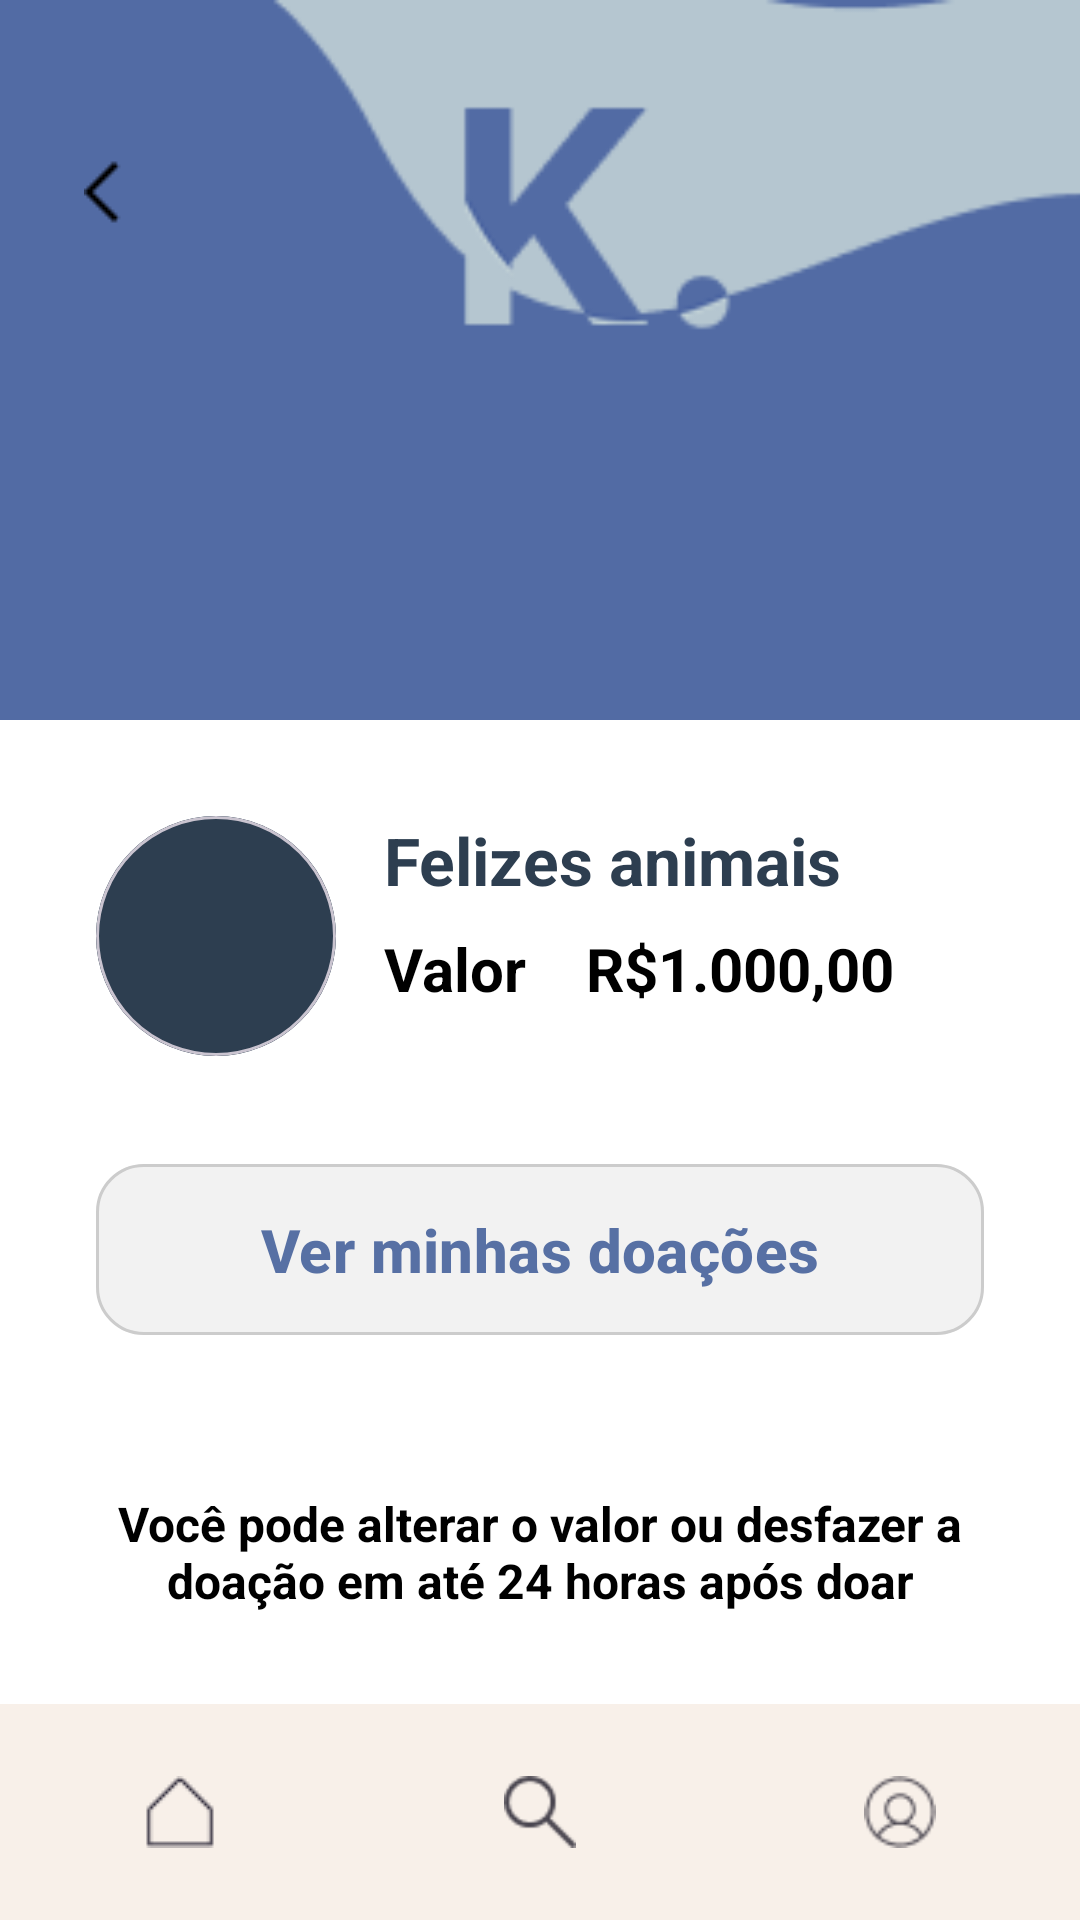

The Android layout XML behind this screen, and the referenced resources:
<!-- AndroidManifest.xml: application theme Theme.Kindly -->
<!-- res/layout/activity_doacao_finalizada.xml -->
<?xml version="1.0" encoding="utf-8"?>
<androidx.constraintlayout.widget.ConstraintLayout
    xmlns:android="http://schemas.android.com/apk/res/android"
    xmlns:app="http://schemas.android.com/apk/res-auto"
    android:layout_width="match_parent"
    android:layout_height="match_parent"
    android:background="#FFFFFF">

    <ImageView
        android:id="@+id/imgTopoFinalizado"
        android:layout_width="0dp"
        android:layout_height="240dp"
        android:scaleType="centerCrop"
        android:src="@drawable/topo_doacao_finalizada"
        app:layout_constraintEnd_toEndOf="parent"
        app:layout_constraintStart_toStartOf="parent"
        app:layout_constraintTop_toTopOf="parent" />

    <ImageButton
        android:id="@+id/btnBack"
        android:layout_width="48dp"
        android:layout_height="48dp"
        android:layout_marginStart="16dp"
        android:layout_marginTop="40dp"
        android:background="?attr/selectableItemBackgroundBorderless"
        android:src="@drawable/ic_back_arrow"
        app:layout_constraintStart_toStartOf="parent"
        app:layout_constraintTop_toTopOf="parent"
        app:tint="#000000" />

    <androidx.core.widget.NestedScrollView
        android:layout_width="match_parent"
        android:layout_height="0dp"
        app:layout_constraintBottom_toTopOf="@id/bottomNavigation"
        app:layout_constraintTop_toBottomOf="@id/imgTopoFinalizado">

        <LinearLayout
            android:layout_width="match_parent"
            android:layout_height="wrap_content"
            android:gravity="center_horizontal"
            android:orientation="vertical"
            android:padding="32dp">

            <RelativeLayout
                android:layout_width="match_parent"
                android:layout_height="wrap_content"
                android:layout_marginBottom="32dp">

                <com.google.android.material.card.MaterialCardView
                    android:id="@+id/cardFotoOng"
                    android:layout_width="80dp"
                    android:layout_height="80dp"
                    app:cardCornerRadius="40dp"
                    app:cardElevation="0dp">

                    <ImageView
                        android:layout_width="match_parent"
                        android:layout_height="match_parent"
                        android:background="#2D3E50"
                        android:scaleType="centerCrop" />
                </com.google.android.material.card.MaterialCardView>

                <TextView
                    android:id="@+id/tvNomeOngFinal"
                    android:layout_width="wrap_content"
                    android:layout_height="wrap_content"
                    android:layout_marginStart="16dp"
                    android:layout_toEndOf="@id/cardFotoOng"
                    android:text="Felizes animais"
                    android:textColor="#2D3E50"
                    android:textSize="22sp"
                    android:textStyle="bold" />

                <TextView
                    android:id="@+id/tvLabelValor"
                    android:layout_width="wrap_content"
                    android:layout_height="wrap_content"
                    android:layout_below="@id/tvNomeOngFinal"
                    android:layout_marginStart="16dp"
                    android:layout_marginTop="8dp"
                    android:layout_toEndOf="@id/cardFotoOng"
                    android:text="Valor    R$1.000,00"
                    android:textColor="#000000"
                    android:textSize="20sp"
                    android:textStyle="bold" />
            </RelativeLayout>

            <com.google.android.material.button.MaterialButton
                android:id="@+id/btnVerDoacoes"
                android:layout_width="match_parent"
                android:layout_height="65dp"
                android:text="Ver minhas doações"
                android:textAllCaps="false"
                android:textColor="#5770A4"
                android:textSize="20sp"
                android:textStyle="bold"
                app:backgroundTint="#F2F2F2"
                app:cornerRadius="16dp"
                app:strokeColor="#CCCCCC"
                app:strokeWidth="1dp" />

            <TextView
                android:layout_width="match_parent"
                android:layout_height="wrap_content"
                android:layout_marginTop="48dp"
                android:text="Você pode alterar o valor ou desfazer a doação em até 24 horas após doar"
                android:textAlignment="center"
                android:textColor="#000000"
                android:textSize="16sp"
                android:textStyle="bold" />

            <LinearLayout
                android:layout_width="match_parent"
                android:layout_height="wrap_content"
                android:layout_marginTop="32dp"
                android:orientation="horizontal"
                android:weightSum="2">

                <com.google.android.material.button.MaterialButton
                    android:id="@+id/btnAlterarValor"
                    android:layout_width="0dp"
                    android:layout_height="60dp"
                    android:layout_marginEnd="8dp"
                    android:layout_weight="1"
                    android:text="Alterar valor"
                    android:textAllCaps="false"
                    android:textColor="#5770A4"
                    app:backgroundTint="#FFFFFF"
                    app:cornerRadius="12dp"
                    app:strokeColor="#CCCCCC"
                    app:strokeWidth="1dp" />

                <com.google.android.material.button.MaterialButton
                    android:id="@+id/btnCancelarDoacao"
                    android:layout_width="0dp"
                    android:layout_height="60dp"
                    android:layout_marginStart="8dp"
                    android:layout_weight="1"
                    android:text="Cancelar doação"
                    android:textAllCaps="false"
                    android:textColor="#FFFFFF"
                    app:backgroundTint="#F08080"
                    app:cornerRadius="12dp" />
            </LinearLayout>

        </LinearLayout>
    </androidx.core.widget.NestedScrollView>

    <com.google.android.material.bottomnavigation.BottomNavigationView
        android:id="@+id/bottomNavigation"
        android:layout_width="match_parent"
        android:layout_height="72dp"
        android:background="#F8F0E9"
        app:labelVisibilityMode="unlabeled"
        app:menu="@menu/home_menu"
        app:layout_constraintBottom_toBottomOf="parent" />

</androidx.constraintlayout.widget.ConstraintLayout>
<!-- resources referenced by this layout -->
<resources>
  <!-- drawable ic_back_arrow: png bitmap (drawable, 216 bytes) -->
  <!-- drawable topo_doacao_finalizada: png bitmap (drawable, 3963 bytes) -->
  <style name="Theme.Kindly" parent="Base.Theme.Kindly" />
  <style name="Base.Theme.Kindly" parent="Theme.Material3.DayNight.NoActionBar">
          
          
      </style>
</resources>
